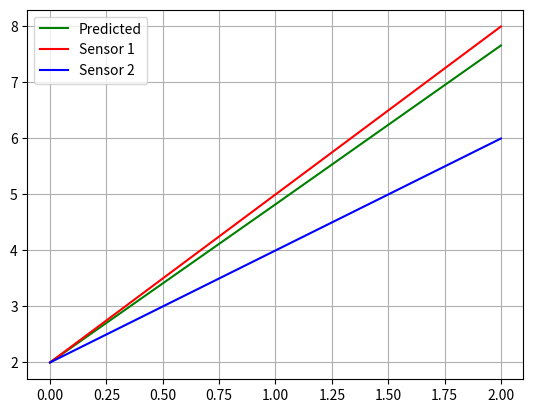

Source code (Python):
# Kalman filter
from math import *
import numpy as np
from numpy import matrix
from numpy.linalg import inv
import matplotlib.pyplot as plt

# Kalman filter

def kalman_filter(x, P):
    positions = []
    for n in range(len(measurements1)):
            # prediction
            x = (F * x) + u
            P = F * P * F.transpose()
            # measurement update
            Z = matrix([[measurements1[n]],[measurements2[n]]])
            y = Z - (H * x)
            S = H * P * H.transpose() + R
            K = P * H.transpose() * inv(S)
            x = x + (K * y)
            P = (I - (K * H)) * P
            print(' \n motion matrix')
            print (P)
            

            positions.append(x[0][0])
    
    print('\n R= ')
    print(R)
        
    return positions

############################################
############################################


x = matrix([[2.], [0.]]) # initial state (location and velocity)
P = matrix([[1000., 0.], [0., 1000.]]) # initial uncertainty
u = matrix([[0.], [0.]]) # external motion
F = matrix([[1., 1.], [0, 1.]]) # next state function
H = matrix([[1., 0.],[1., 0.]]) # measurement function
I = matrix([[1., 0.], [0., 1.]]) # identity matrix

R = matrix([[2, 0],[0., 10]]) # measurement uncertainty
#sensor data
#sensor data 1
measurements1 = [2, 5, 8]
#sensor data 2
measurements2 = [2, 4, 6]
print('\n x=',x)
print('\n P=',P)
if __name__ == '__main__':
    
    positions = kalman_filter(x,P)
    x = np.arange(0,len(measurements1),1)
    positions = np.array(positions)
    print(positions)
    plt.plot(x, positions[:,0],'g', label='Predicted')
    # sensor 1 red
    plt.plot(x, measurements1,'r', label='Sensor 1')
    # sensor 2 blue
    plt.plot(x, measurements2,'b', label='Sensor 2')
    plt.grid()
    
    plt.legend(loc='upper left')
    plt.show()
    print(positions)